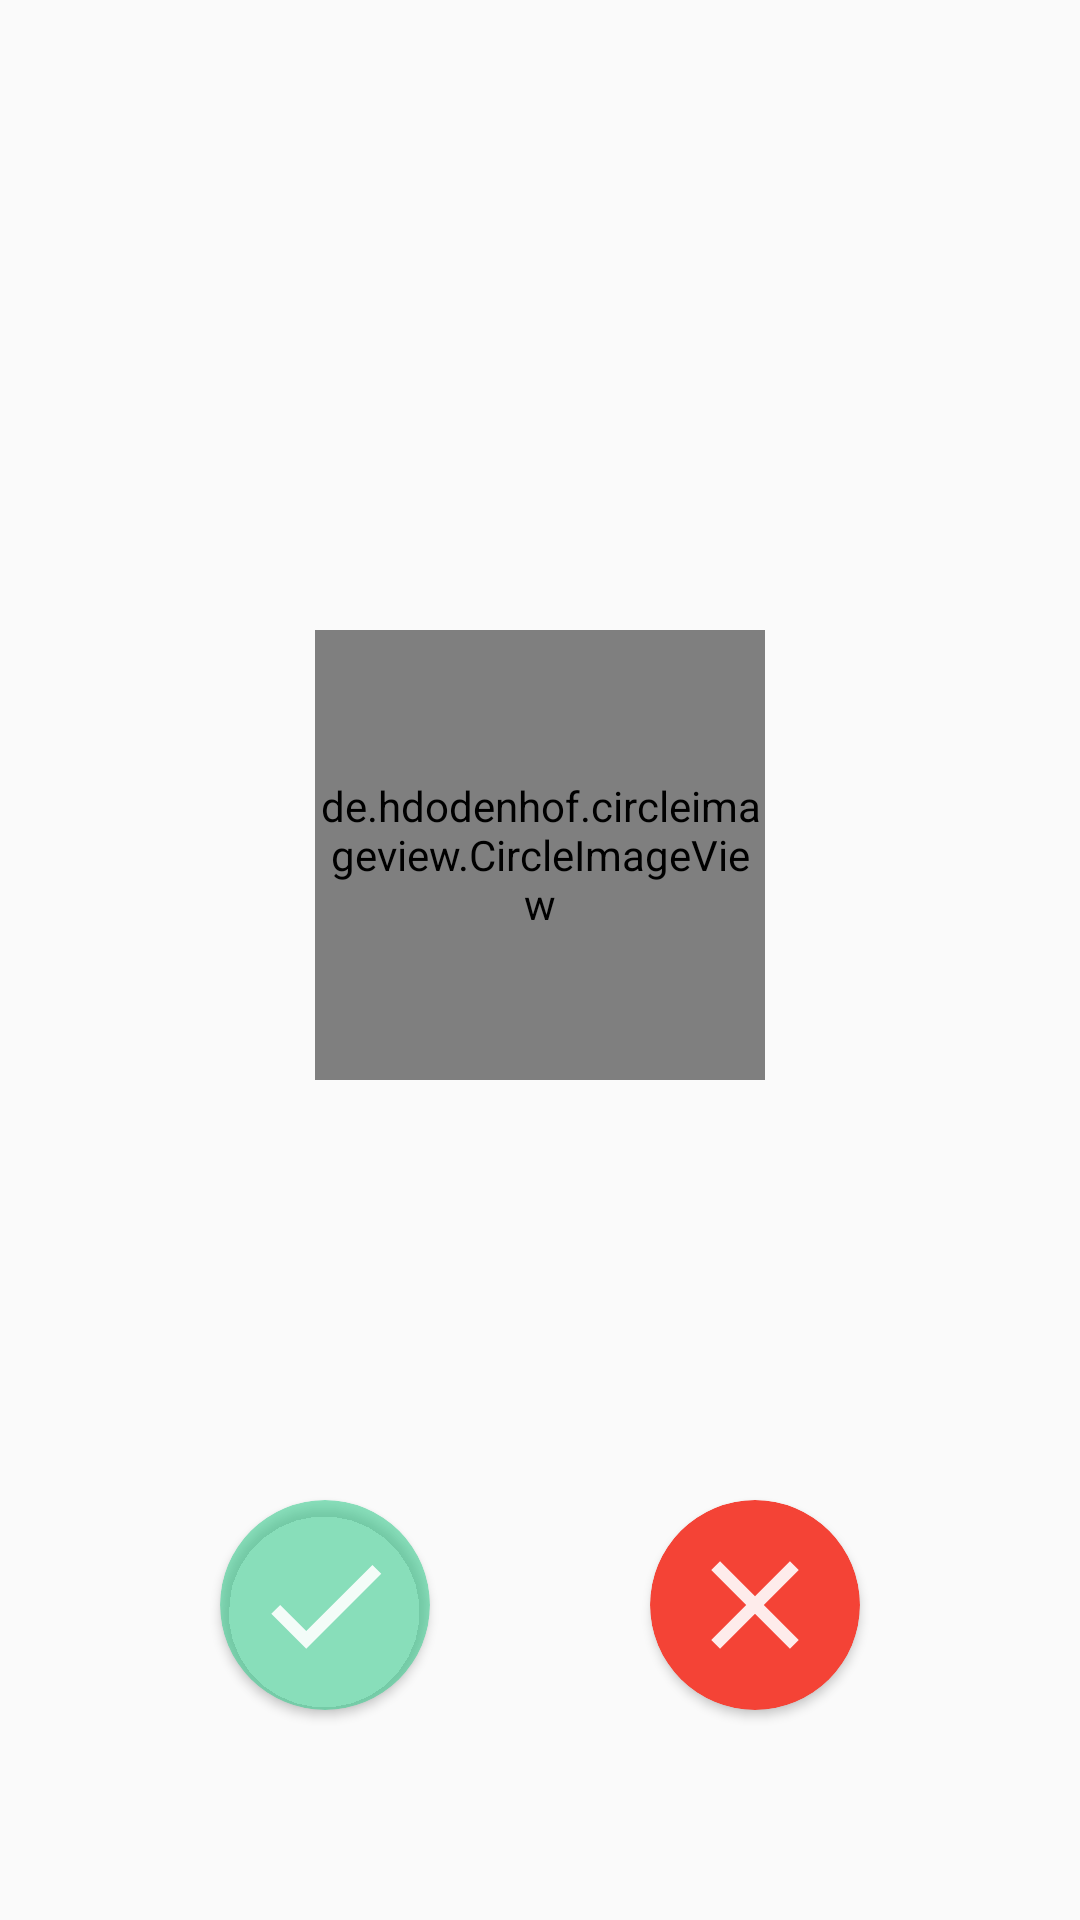

Layout XML and referenced resources for this Android screen:
<!-- AndroidManifest.xml: application theme Theme.FinalApplication -->
<!-- res/layout/activity_incoming.xml -->
<?xml version="1.0" encoding="utf-8"?>
<androidx.constraintlayout.widget.ConstraintLayout xmlns:android="http://schemas.android.com/apk/res/android"
    xmlns:app="http://schemas.android.com/apk/res-auto"
    xmlns:tools="http://schemas.android.com/tools"
    android:layout_width="match_parent"
    android:layout_height="match_parent"
    tools:context=".screen.incoming.IncomingActivity">

    <TextView
        android:id="@+id/text_call_type"
        android:layout_width="match_parent"
        android:layout_height="wrap_content"
        android:layout_marginTop="@dimen/dp_60"
        android:gravity="center"
        android:textColor="@color/black"
        android:textSize="@dimen/sp_30"
        app:layout_constraintBottom_toTopOf="@id/image_avatar"
        app:layout_constraintTop_toTopOf="parent" />

    <de.hdodenhof.circleimageview.CircleImageView
        android:id="@+id/image_avatar"
        android:layout_width="@dimen/dp_150"
        android:layout_height="@dimen/dp_150"
        android:layout_marginBottom="@dimen/dp_80"
        android:src="@drawable/ic_account_circle_24"
        app:layout_constraintBottom_toBottomOf="parent"
        app:layout_constraintEnd_toEndOf="parent"
        app:layout_constraintStart_toStartOf="parent"
        app:layout_constraintTop_toTopOf="parent" />

    <TextView
        android:id="@+id/text_user"
        android:layout_width="wrap_content"
        android:layout_height="wrap_content"
        android:textSize="@dimen/sp_23"
        app:layout_constraintEnd_toEndOf="parent"
        app:layout_constraintStart_toStartOf="parent"
        app:layout_constraintTop_toBottomOf="@id/image_avatar" />

    <androidx.cardview.widget.CardView
        android:id="@+id/container_accept"
        android:layout_width="@dimen/dp_80"
        android:layout_height="@dimen/dp_80"
        android:layout_marginTop="@dimen/dp_80"
        app:cardBackgroundColor="@color/Green_3A"
        app:cardCornerRadius="@dimen/dp_80"
        app:layout_constraintBottom_toBottomOf="parent"
        app:layout_constraintEnd_toStartOf="@+id/container_deny"
        app:layout_constraintHorizontal_bias="0.5"
        app:layout_constraintStart_toStartOf="parent"
        app:layout_constraintTop_toBottomOf="@id/image_avatar">

        <ImageView
            android:id="@+id/button_accept"
            android:layout_width="match_parent"
            android:layout_height="match_parent"
            android:layout_margin="@dimen/dp_10"
            android:src="@drawable/ic_baseline_check_24" />
    </androidx.cardview.widget.CardView>


        <androidx.cardview.widget.CardView
            android:id="@+id/container_deny"
            android:layout_width="@dimen/dp_80"
            android:layout_height="@dimen/dp_80"
            android:layout_marginTop="@dimen/dp_80"
            app:cardBackgroundColor="@color/Red"
            app:cardCornerRadius="@dimen/dp_80"
            app:layout_constraintBottom_toBottomOf="parent"
            app:layout_constraintEnd_toEndOf="parent"
            app:layout_constraintHorizontal_bias="0.5"
            app:layout_constraintStart_toEndOf="@+id/container_accept"
            app:layout_constraintTop_toBottomOf="@id/image_avatar">

            <ImageView
                android:id="@+id/button_deny"
                android:layout_width="match_parent"
                android:layout_height="match_parent"
                android:layout_margin="@dimen/dp_10"
                android:src="@drawable/ic_baseline_clear_24" />

        </androidx.cardview.widget.CardView>

</androidx.constraintlayout.widget.ConstraintLayout>
<!-- resources referenced by this layout -->
<resources>
  <color name="Green_3A">#923AD091</color>
  <color name="Red">#F44336</color>
  <color name="black">#FF000000</color>
  <dimen name="dp_10">10dp</dimen>
  <dimen name="dp_150">150dp</dimen>
  <dimen name="dp_60">60dp</dimen>
  <dimen name="dp_80">70dp</dimen>
  <dimen name="sp_23">23sp</dimen>
  <dimen name="sp_30">30sp</dimen>
  <!-- drawable ic_account_circle_24 (drawable) -->
  <vector android:height="30dp" android:tint="#00F992"
      android:viewportHeight="24" android:viewportWidth="24"
      android:width="30dp" xmlns:android="http://schemas.android.com/apk/res/android">
      <path android:fillColor="@android:color/white" android:pathData="M12,2C6.48,2 2,6.48 2,12s4.48,10 10,10s10,-4.48 10,-10S17.52,2 12,2zM12,6c1.93,0 3.5,1.57 3.5,3.5S13.93,13 12,13s-3.5,-1.57 -3.5,-3.5S10.07,6 12,6zM12,20c-2.03,0 -4.43,-0.82 -6.14,-2.88C7.55,15.8 9.68,15 12,15s4.45,0.8 6.14,2.12C16.43,19.18 14.03,20 12,20z"/>
  </vector>
  <!-- drawable ic_baseline_check_24 (drawable) -->
  <vector android:alpha="0.9" android:height="35dp" android:tint="#FFFFFF"
      android:viewportHeight="24" android:viewportWidth="24"
      android:width="35dp" xmlns:android="http://schemas.android.com/apk/res/android">
      <path android:fillColor="@android:color/white" android:pathData="M9,16.17L4.83,12l-1.42,1.41L9,19 21,7l-1.41,-1.41z"/>
  </vector>
  <!-- drawable ic_baseline_clear_24 (drawable) -->
  <vector android:alpha="0.9" android:height="35dp" android:tint="#FFFFFF"
      android:viewportHeight="24" android:viewportWidth="24"
      android:width="35dp" xmlns:android="http://schemas.android.com/apk/res/android">
      <path android:fillColor="@android:color/white" android:pathData="M19,6.41L17.59,5 12,10.59 6.41,5 5,6.41 10.59,12 5,17.59 6.41,19 12,13.41 17.59,19 19,17.59 13.41,12z"/>
  </vector>
  <style name="Theme.FinalApplication" parent="Theme.AppCompat.Light.NoActionBar">
          
          <item name="colorPrimary">#889A9797</item>
          <item name="colorPrimaryVariant">@color/purple_700</item>
          <item name="colorOnPrimary">@color/white</item>
          
          <item name="colorSecondary">@color/teal_200</item>
          <item name="colorSecondaryVariant">@color/teal_700</item>
          <item name="colorOnSecondary">@color/black</item>
          
          <item name="android:statusBarColor" tools:targetApi="l">@color/Green_3A</item>
          
      </style>
  <color name="purple_700">#FF3700B3</color>
  <color name="white">#FFFFFFFF</color>
  <color name="teal_200">#FF03DAC5</color>
  <color name="teal_700">#FF018786</color>
</resources>
